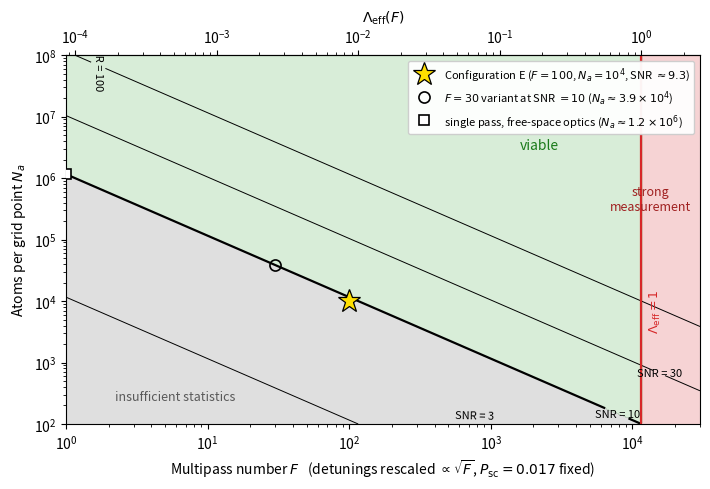

Generate this figure with matplotlib:
"""Fig 3: (F, N_a) regime map at fixed P_sc = 0.017. All numbers derived from frozen Config E constants."""
import numpy as np, matplotlib
matplotlib.use('Agg')
import matplotlib.pyplot as plt
from matplotlib.colors import to_rgba

# Frozen constants (aprime_constants_frozen.txt)
Lam100   = 8.65e-3           # Lambda_eff at F=100, Config E (v8 corrected couplings)
Lam_sp   = 8.6e-5            # single-pass free-space reference (v8; Table 2 ref block)
Na_star, F_star = 1e4, 100   # Configuration E operating point
SNR_star = np.sqrt(Na_star*Lam100)

Lam = lambda F: Lam100*F/100.0
Na_floor = lambda F: 100.0/Lam(F)          # SNR = 10 statistics floor
F_coh = 100.0/Lam100                        # Lambda_eff = 1 boundary

F  = np.logspace(0, np.log10(3e4), 400)
Na = np.logspace(2, 8, 400)
FF, NN = np.meshgrid(F, Na)
SNR = np.sqrt(NN*Lam(FF))

fig, ax = plt.subplots(figsize=(7.2, 5.0))
# regions
viable = (SNR >= 10) & (Lam(FF) < 1)
weak_stats = SNR < 10
strong = Lam(FF) >= 1
ax.contourf(FF, NN, viable.astype(float), levels=[0.5,1.5], colors=[to_rgba('#2ca02c',0.18)])
ax.contourf(FF, NN, weak_stats.astype(float), levels=[0.5,1.5], colors=[to_rgba('0.5',0.25)])
ax.contourf(FF, NN, strong.astype(float), levels=[0.5,1.5], colors=[to_rgba('#d62728',0.20)])
# SNR contours
cs = ax.contour(FF, NN, SNR, levels=[1,3,10,30,100], colors='k', linewidths=[0.7,0.7,1.6,0.7,0.7])
ax.clabel(cs, fmt=lambda v: f"SNR = {v:g}", fontsize=8, inline=True)
# coherence boundary
ax.axvline(F_coh, color='#d62728', lw=1.6)
ax.text(F_coh*1.12, 3e3, r'$\Lambda_\mathrm{eff}=1$', color='#d62728', rotation=90, va='bottom', fontsize=9)
# markers
ax.plot(F_star, Na_star, marker='*', ms=17, mfc='#ffdf00', mec='k', mew=0.9, ls='none', zorder=6,
        label=fr'Configuration E ($F=100$, $N_a=10^4$, SNR $\approx {SNR_star:.1f}$)')
Na30 = Na_floor(30.0)
ax.plot(30, Na30, marker='o', ms=8, mfc='none', mec='k', mew=1.2, ls='none', zorder=6,
        label=fr'$F=30$ variant at SNR $=10$ ($N_a\approx {Na30/1e4:.1f}\times10^4$)')
Na_sp10 = 100.0/Lam_sp
ax.plot(1, Na_sp10, marker='s', ms=7, mfc='w', mec='k', mew=1.2, ls='none', zorder=6,
        label=fr'single pass, free-space optics ($N_a\approx1.2\times10^6$)')
ax.set_xscale('log'); ax.set_yscale('log')
ax.set_xlim(1, 3e4); ax.set_ylim(1e2, 1e8)
ax.set_xlabel(r'Multipass number $F$   (detunings rescaled $\propto\sqrt{F}$, $P_\mathrm{sc}=0.017$ fixed)')
ax.set_ylabel(r'Atoms per grid point $N_a$')
# secondary top axis: Lambda_eff
top = ax.secondary_xaxis('top', functions=(lambda f: Lam(f), lambda l: 100*l/Lam100))
top.set_xlabel(r'$\Lambda_\mathrm{eff}(F)$')
ax.text(2.2, 2.5e2, 'insufficient statistics', color='0.35', fontsize=9)
ax.text(1.6e3, 3e6, 'viable', color='#1a7a1a', fontsize=10)
ax.text(1.35e4, 3e5, 'strong\nmeasurement', color='#a02020', fontsize=9, ha='center')
ax.legend(loc='upper right', fontsize=8, framealpha=0.95)
fig.tight_layout()
fig.savefig('photon_curtain_fig3_regime.pdf'); fig.savefig('fig3_check.png', dpi=140)
# print the derived anchor numbers for the record
print(f"F_coh(Lam=1) = {F_coh:.0f}")
print(f"Na_floor(F=1) = {Na_floor(1):.3e} ; ref-block single-pass Na@10 = {Na_sp10:.3e}")
print(f"Na_floor(F=30) = {Na30:.3e} ; Na_floor(F=100) = {Na_floor(100):.3e} ; SNR(star) = {SNR_star:.2f}")
